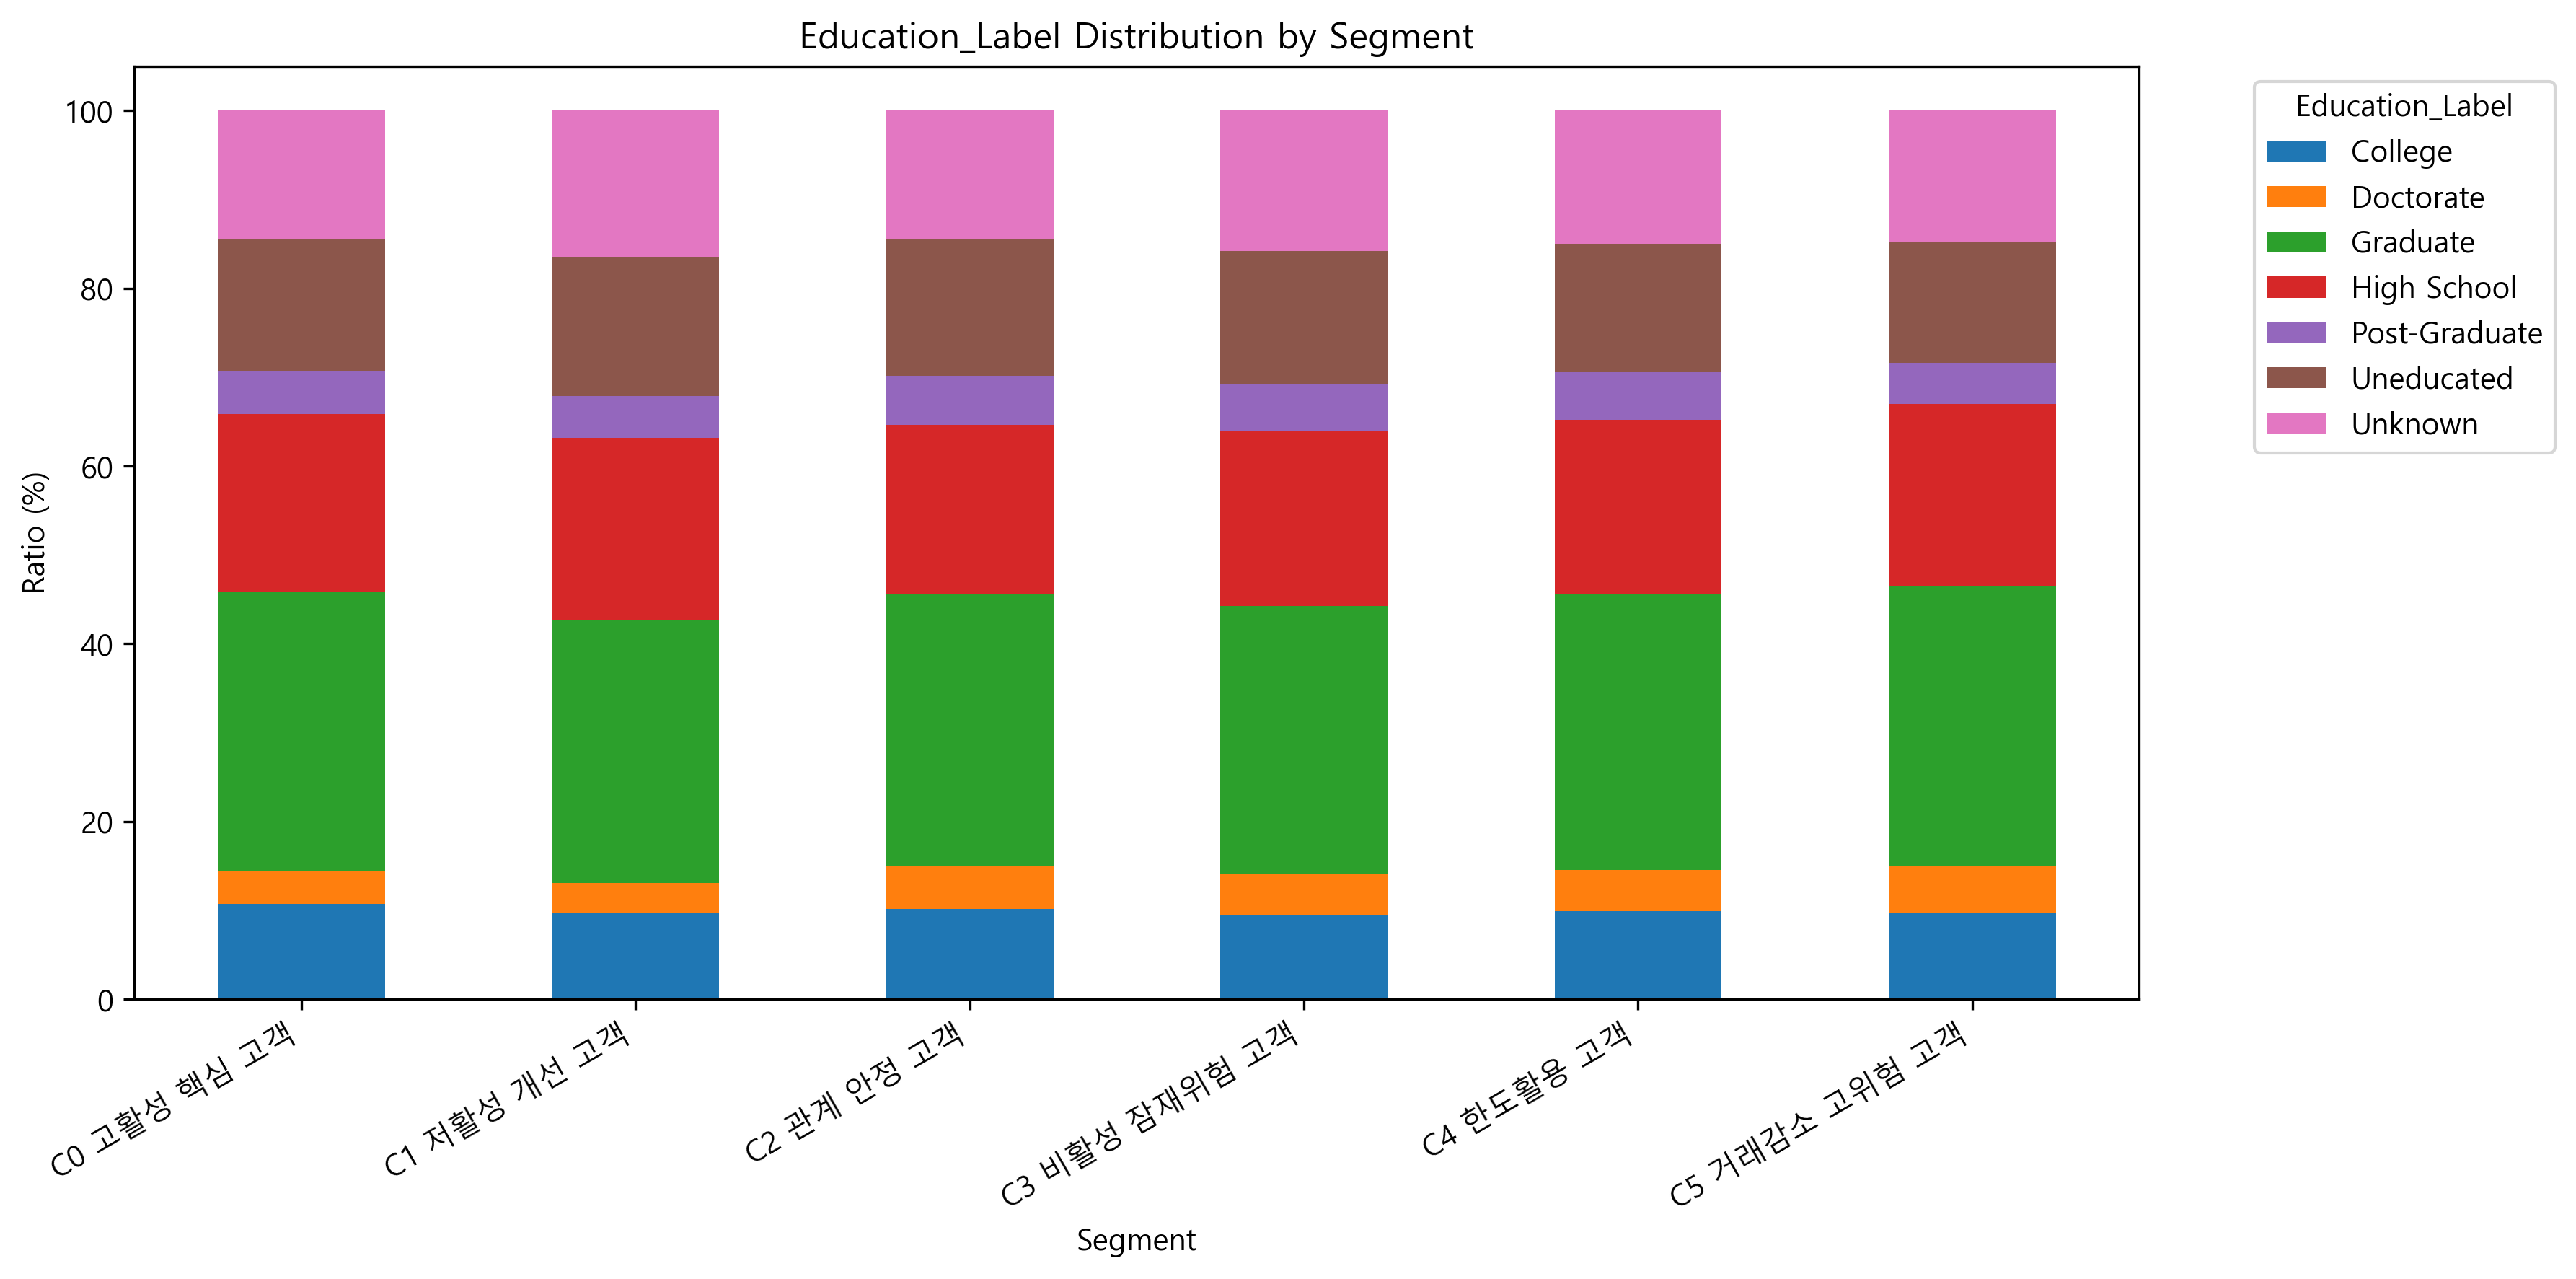

Values plotted in this chart, from the file beside it:
Segment, College, Doctorate, Graduate, High School, Post-Graduate, Uneducated, Unknown
C0 고활성 핵심 고객, 10.72, 3.608, 31.44, 20.05, 4.897, 14.85, 14.43
C1 저활성 개선 고객, 9.659, 3.409, 29.66, 20.45, 4.659, 15.68, 16.48
C2 관계 안정 고객, 10.16, 4.874, 30.53, 19.08, 5.52, 15.38, 14.45
C3 비활성 잠재위험 고객, 9.5, 4.569, 30.17, 19.72, 5.294, 14.94, 15.81
C4 한도활용 고객, 9.923, 4.576, 31.04, 19.62, 5.392, 14.45, 15
C5 거래감소 고위험 고객, 9.762, 5.154, 31.52, 20.52, 4.658, 13.58, 14.82
